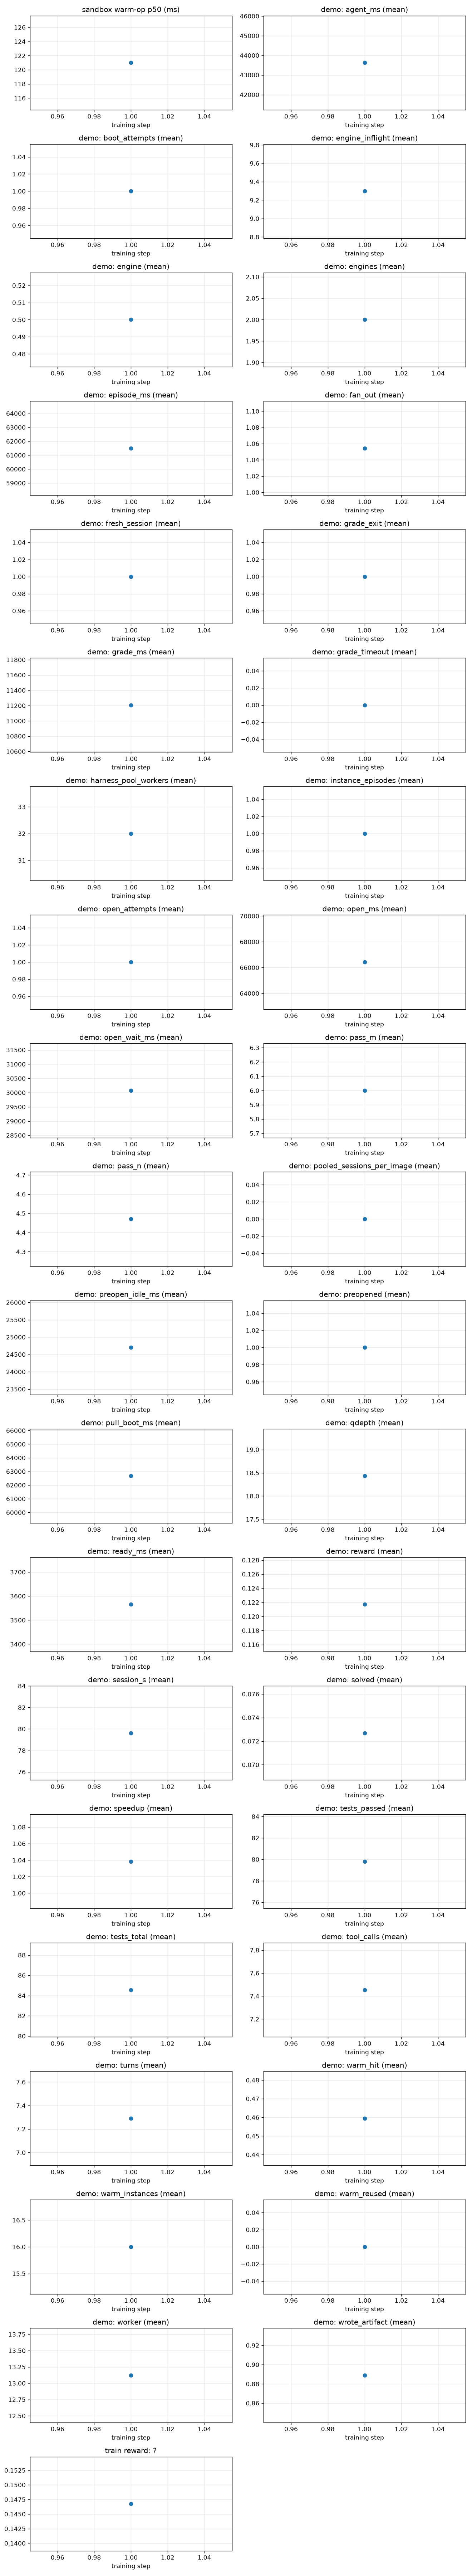

Data behind this chart, as committed beside it:
rollout_id, rollout/raw_reward, train/grad_norm, train/pg_loss, train/kl_loss, train/train_rollout_logprob_abs_diff, train/global_batch_size, rollout/response_lengths, perf/step_time, perf/actor_train_tok_per_s, perf/goodput_tok_per_s, perf/actor_train_tflops, perf/mfu, perf/wait_time_ratio, perf/sandbox_count, perf/sandbox_ms_mean, perf/sandbox_ms_p50, perf/sandbox_ms_p95, perf/sandbox_open_count, perf/sandbox_open_ms_mean, perf/sandbox_open_ms_p50, perf/sandbox_open_ms_p95, perf/sandbox_coldboot_count, perf/sandbox_ready_span_s
1, , , , , , , , , , , , , , 650, 6477, 121.0, 25088, 113, 48182, 2307, 144626, 48, 216.8
